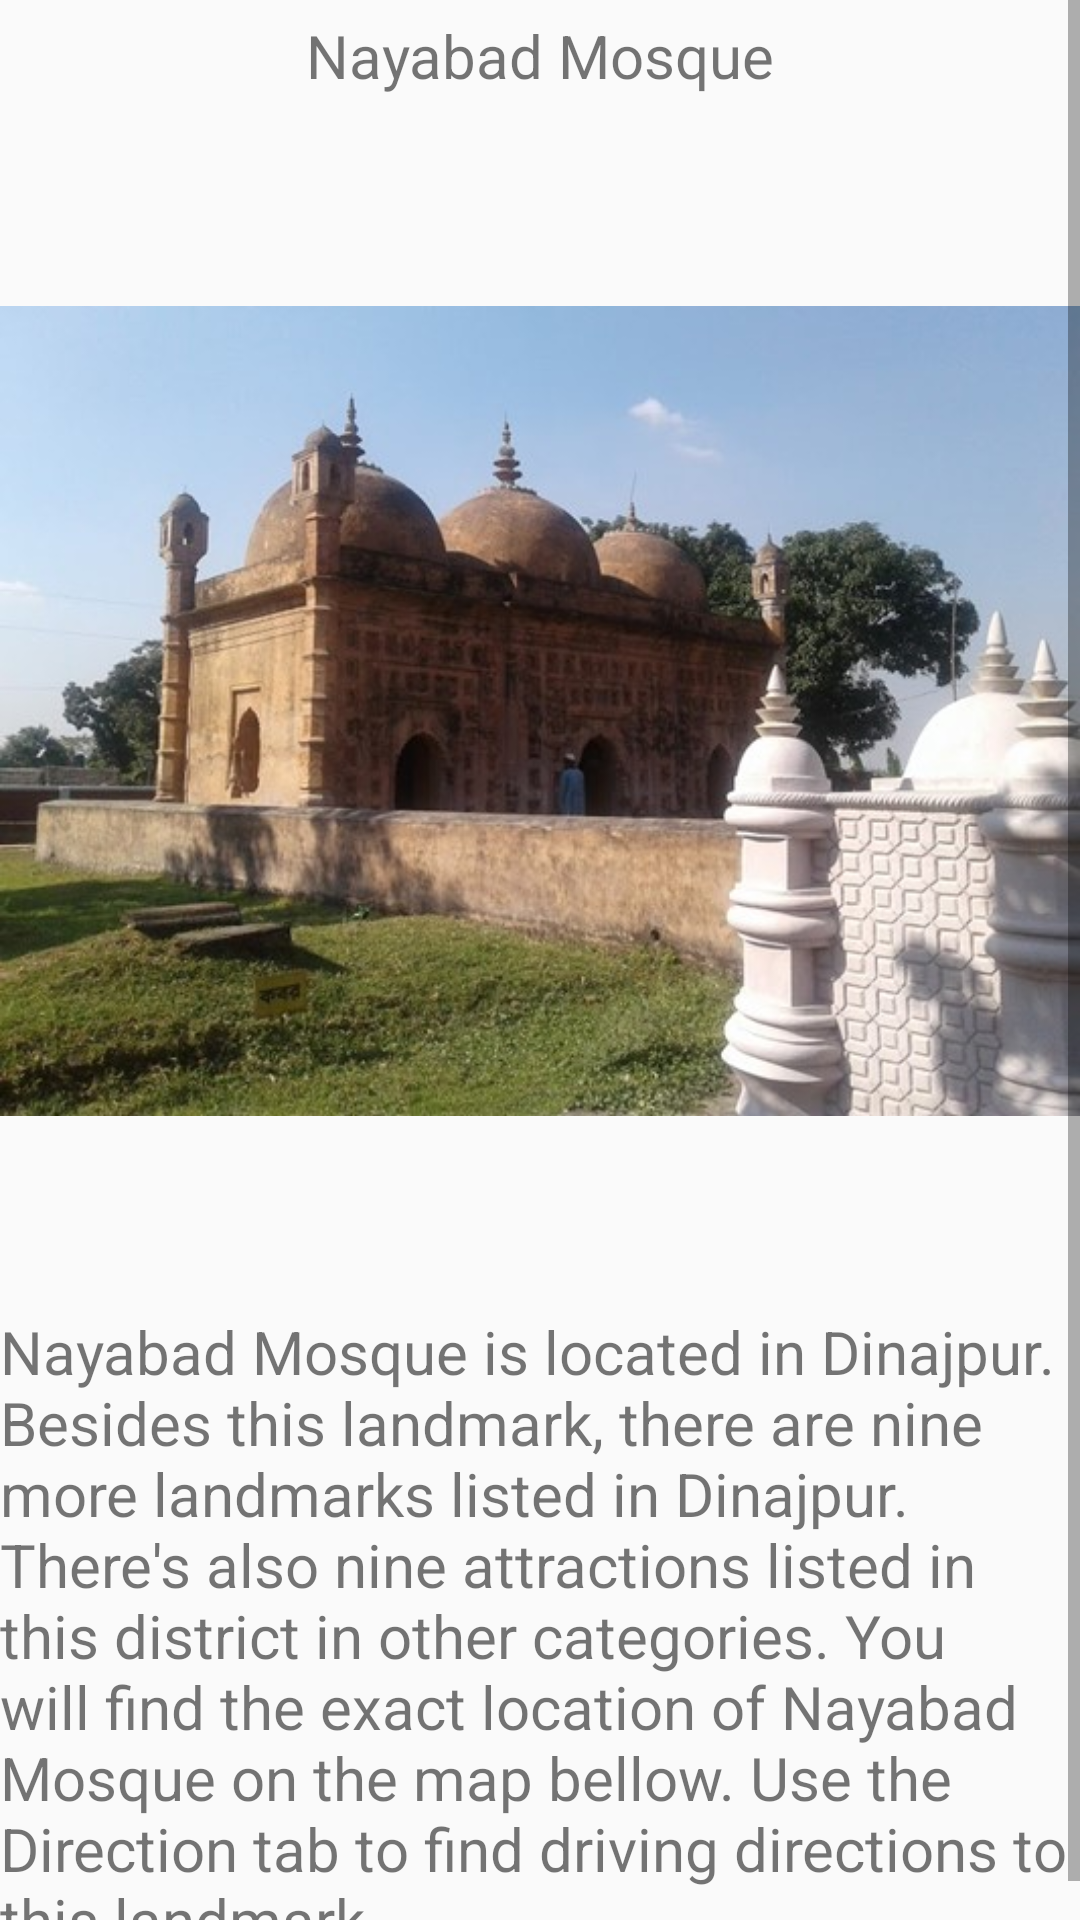

Layout XML and referenced resources for this Android screen:
<!-- AndroidManifest.xml: application theme AppTheme -->
<!-- res/layout/activity_rang.xml -->
<?xml version="1.0" encoding="utf-8"?>

<ScrollView xmlns:android="http://schemas.android.com/apk/res/android"
    xmlns:app="http://schemas.android.com/apk/res-auto"
    xmlns:tools="http://schemas.android.com/tools"
    android:layout_width="match_parent"
    android:layout_height="match_parent"
    android:layout_margin="10dp"
    android:orientation="vertical"
    tools:context="maker.app.tourtravelbd.dhaka">
    <LinearLayout
        android:orientation="vertical"
        android:layout_width="match_parent"
        android:layout_height="match_parent">

        <TextView
            android:textSize="20dp"
            android:padding="5dp"
            android:gravity="center"
            android:text="Nayabad Mosque"
            android:layout_width="match_parent"
            android:layout_height="wrap_content" />
        <ImageView
            android:src="@drawable/rang"
            android:layout_width="match_parent"
            android:layout_height="wrap_content" />

        <TextView
            android:textSize="20dp"
            android:text="Nayabad Mosque is located in Dinajpur. Besides this landmark, there are nine more landmarks listed in Dinajpur. There's also nine attractions listed in this district in other categories. You will find the exact location of Nayabad Mosque on the map bellow. Use the Direction tab to find driving directions to this landmark."
            android:layout_width="match_parent"
            android:layout_height="wrap_content" />


    </LinearLayout>


</ScrollView>
<!-- resources referenced by this layout -->
<resources>
  <!-- drawable rang: jpg bitmap (drawable, 61392 bytes) -->
  <style name="AppTheme" parent="Theme.AppCompat.Light.NoActionBar">
          
          <item name="colorPrimary">@color/colorPrimary</item>
          <item name="colorPrimaryDark">@color/colorPrimaryDark</item>
          <item name="colorAccent">@color/colorAccent</item>
      </style>
  <!-- not gathered from this repository: default colours our renderer supplied (Android Studio template values) -->
  <color name="colorPrimary">#FF6200EE</color>
  <color name="colorPrimaryDark">#FF3700B3</color>
  <color name="colorAccent">#FF03DAC5</color>
</resources>
